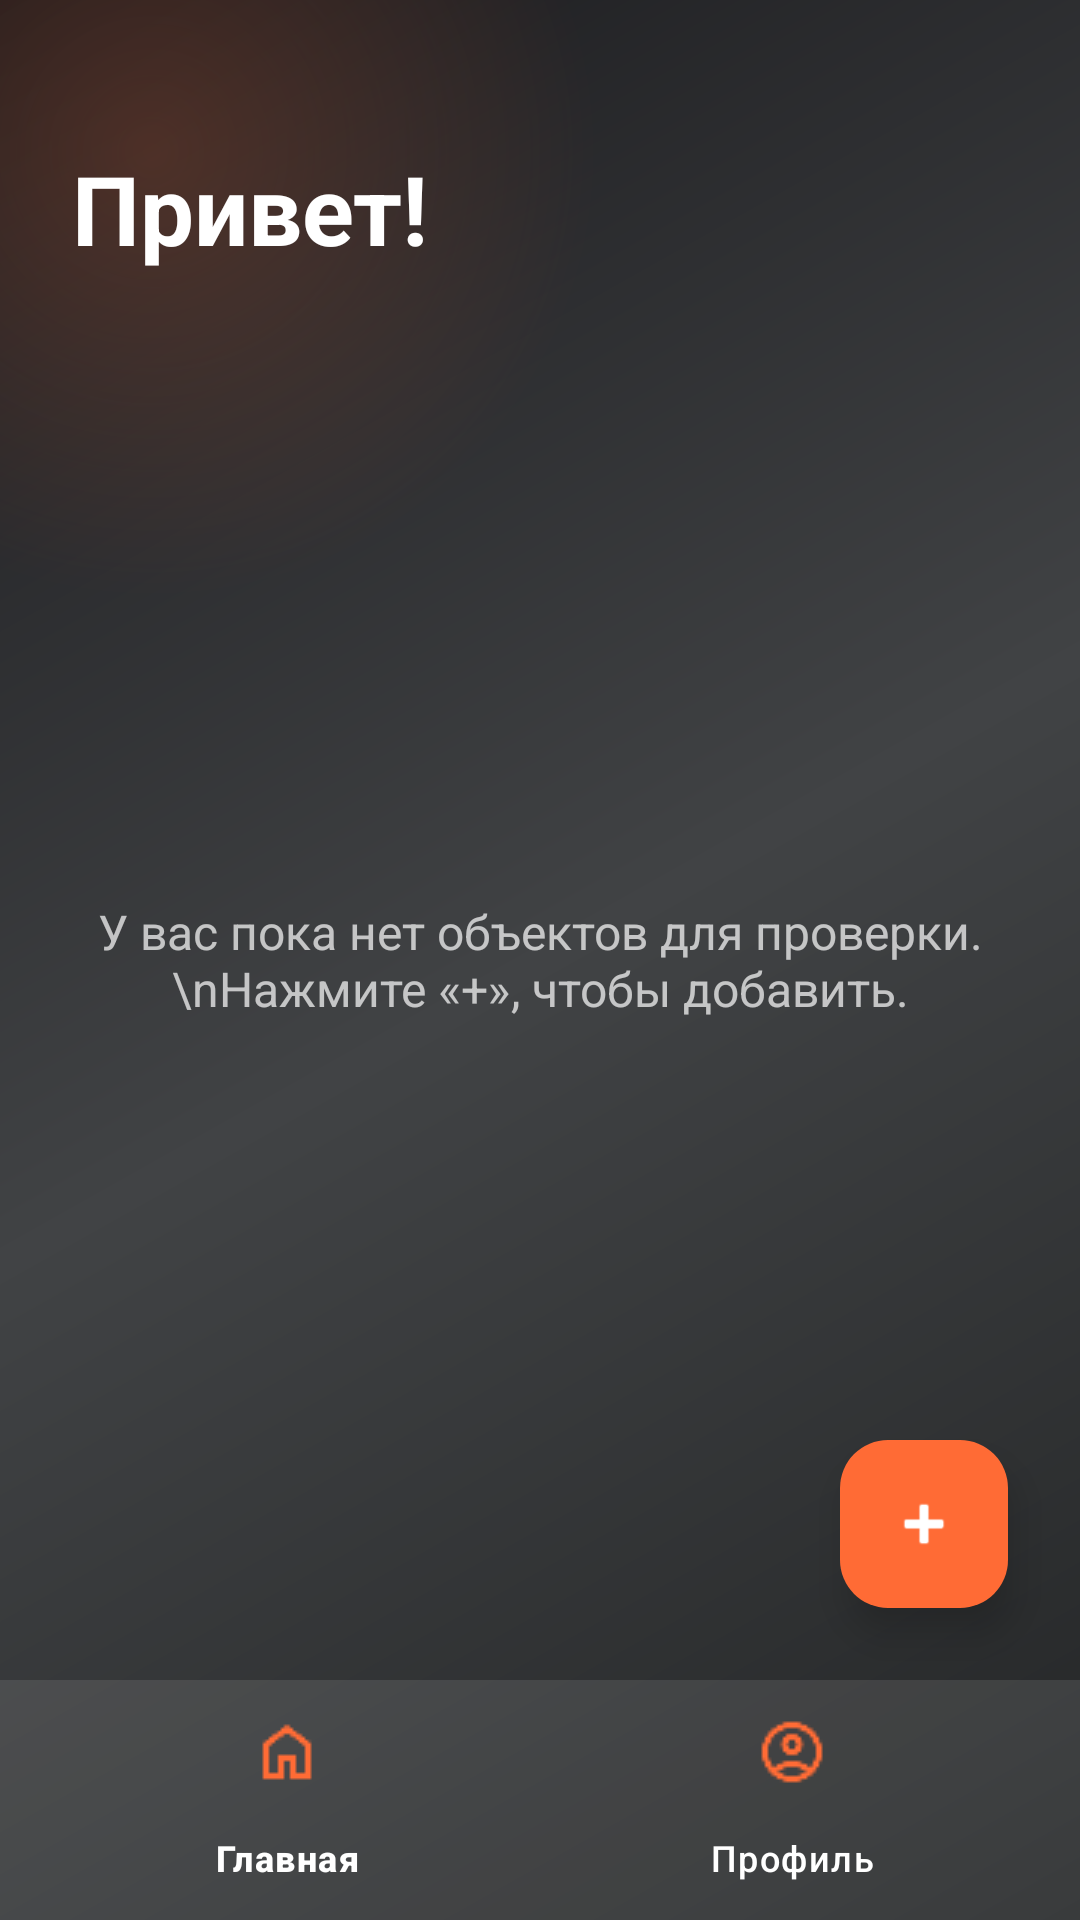

Produce the Android XML layout that renders to this screen, including the resource entries it uses.
<!-- AndroidManifest.xml: application theme Theme.Zabyvashka -->
<!-- res/layout/activity_home.xml -->
<?xml version="1.0" encoding="utf-8"?>
<androidx.constraintlayout.widget.ConstraintLayout xmlns:android="http://schemas.android.com/apk/res/android"
    xmlns:app="http://schemas.android.com/apk/res-auto"
    xmlns:tools="http://schemas.android.com/tools"
    android:layout_width="match_parent"
    android:layout_height="match_parent"
    android:background="@drawable/bg_dark_gradient"
    tools:context=".HomeActivity">

    
    <View
        android:layout_width="300dp"
        android:layout_height="300dp"
        android:layout_marginStart="-100dp"
        android:layout_marginTop="-100dp"
        android:alpha="0.4"
        android:background="@drawable/glow_orange"
        app:layout_constraintStart_toStartOf="parent"
        app:layout_constraintTop_toTopOf="parent" />

    
    <TextView
        android:id="@+id/greeting_text"
        android:layout_width="wrap_content"
        android:layout_height="wrap_content"
        android:layout_marginStart="24dp"
        android:layout_marginTop="48dp"
        android:text="Привет!"
        android:textColor="#FFFFFF"
        android:textSize="32sp"
        android:textStyle="bold"
        app:layout_constraintStart_toStartOf="parent"
        app:layout_constraintTop_toTopOf="parent" />

    
    <androidx.recyclerview.widget.RecyclerView
        android:id="@+id/goals_recycler_view"
        android:layout_width="match_parent"
        android:layout_height="0dp"
        android:layout_marginTop="24dp"
        android:paddingHorizontal="24dp"
        android:clipToPadding="false"
        android:visibility="gone"
        app:layout_constraintBottom_toTopOf="@+id/bottom_navigation"
        app:layout_constraintTop_toBottomOf="@+id/greeting_text" />

    
    <TextView
        android:id="@+id/empty_state_text"
        android:layout_width="match_parent"
        android:layout_height="wrap_content"
        android:layout_marginHorizontal="32dp"
        android:gravity="center"
        android:text="У вас пока нет объектов для проверки.\nНажмите «+», чтобы добавить."
        android:textColor="#B3FFFFFF"
        android:textSize="16sp"
        android:visibility="visible"
        app:layout_constraintBottom_toBottomOf="parent"
        app:layout_constraintTop_toTopOf="parent" />

    
    <com.google.android.material.floatingactionbutton.FloatingActionButton
        android:id="@+id/fab_add"
        android:layout_width="wrap_content"
        android:layout_height="wrap_content"
        android:layout_marginEnd="24dp"
        android:layout_marginBottom="24dp"
        android:src="@android:drawable/ic_input_add"
        app:backgroundTint="#FF6B35"
        app:tint="#FFFFFF"
        app:elevation="8dp"
        app:layout_constraintBottom_toTopOf="@+id/bottom_navigation"
        app:layout_constraintEnd_toEndOf="parent" />

    
    <com.google.android.material.bottomnavigation.BottomNavigationView
        android:id="@+id/bottom_navigation"
        android:layout_width="match_parent"
        android:layout_height="wrap_content"
        android:background="#1AFFFFFF"
        app:itemIconTint="#FF6B35"
        app:itemTextColor="#FFFFFF"
        app:menu="@menu/bottom_nav_menu"
        app:layout_constraintBottom_toBottomOf="parent" />

</androidx.constraintlayout.widget.ConstraintLayout>
<!-- resources referenced by this layout -->
<resources>
  <!-- drawable bg_dark_gradient (drawable) -->
  <?xml version="1.0" encoding="utf-8"?>
  <shape xmlns:android="http://schemas.android.com/apk/res/android">
      <gradient
          android:angle="135"
          android:startColor="#232526"
          android:centerColor="#414345"
          android:endColor="#1A1A1D"
          android:type="linear" />
  </shape>
  <!-- drawable glow_orange (drawable) -->
  <?xml version="1.0" encoding="utf-8"?>
  <shape xmlns:android="http://schemas.android.com/apk/res/android"
      android:shape="oval">
      <solid android:color="#FF6B35" />
      <gradient
          android:type="radial"
          android:gradientRadius="150dp"
          android:startColor="#80FF6B35"
          android:endColor="#00FF6B35" />
  </shape>
  <style name="Theme.Zabyvashka" parent="Base.Theme.Zabyvashka" />
  <style name="Base.Theme.Zabyvashka" parent="Theme.Material3.DayNight.NoActionBar">
          
          
      </style>
</resources>
